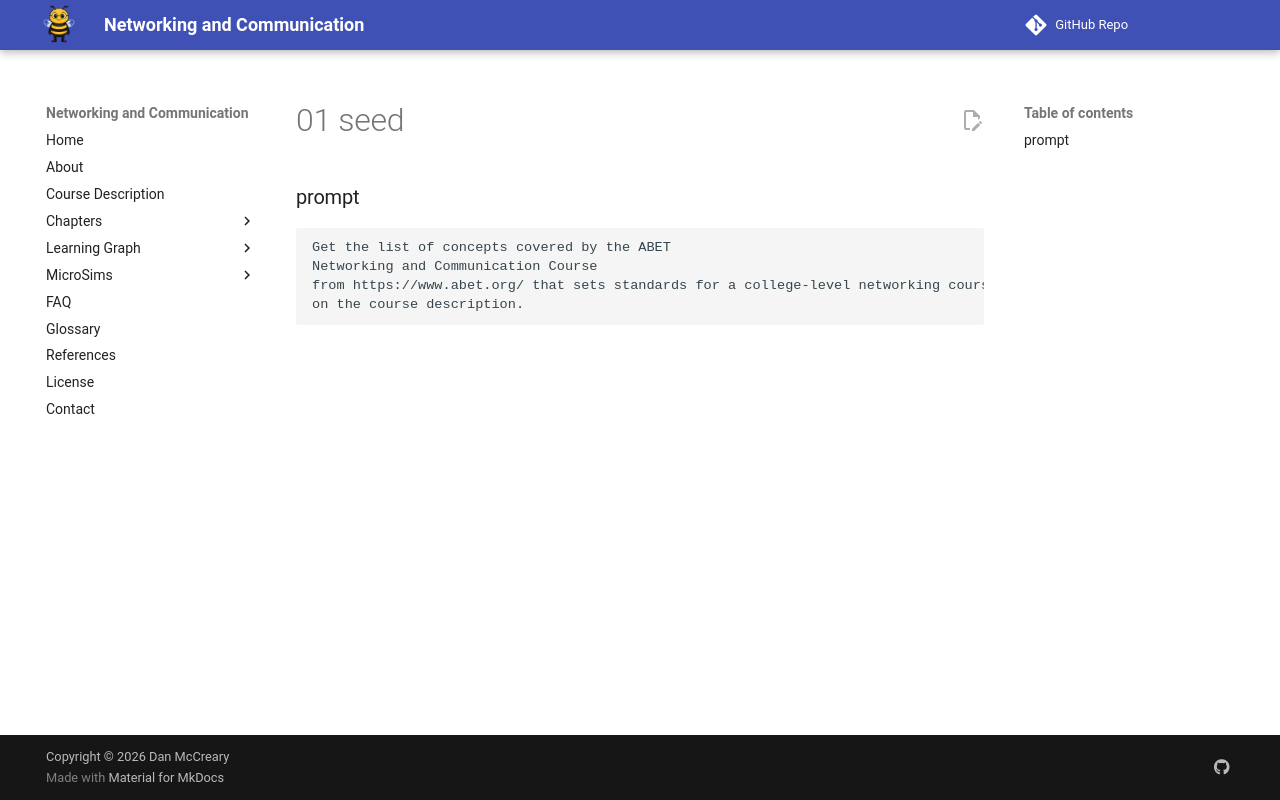

repository: dmccreary/networking · page: prompts/01-seed/index.html · generator: mkdocs


### prompt
    Get the list of concepts covered by the ABET
    Networking and Communication Course
    from https://www.abet.org/ that sets standards for a college-level networking course.  Then run the /course-description-analyzer skill
    on the course description.
